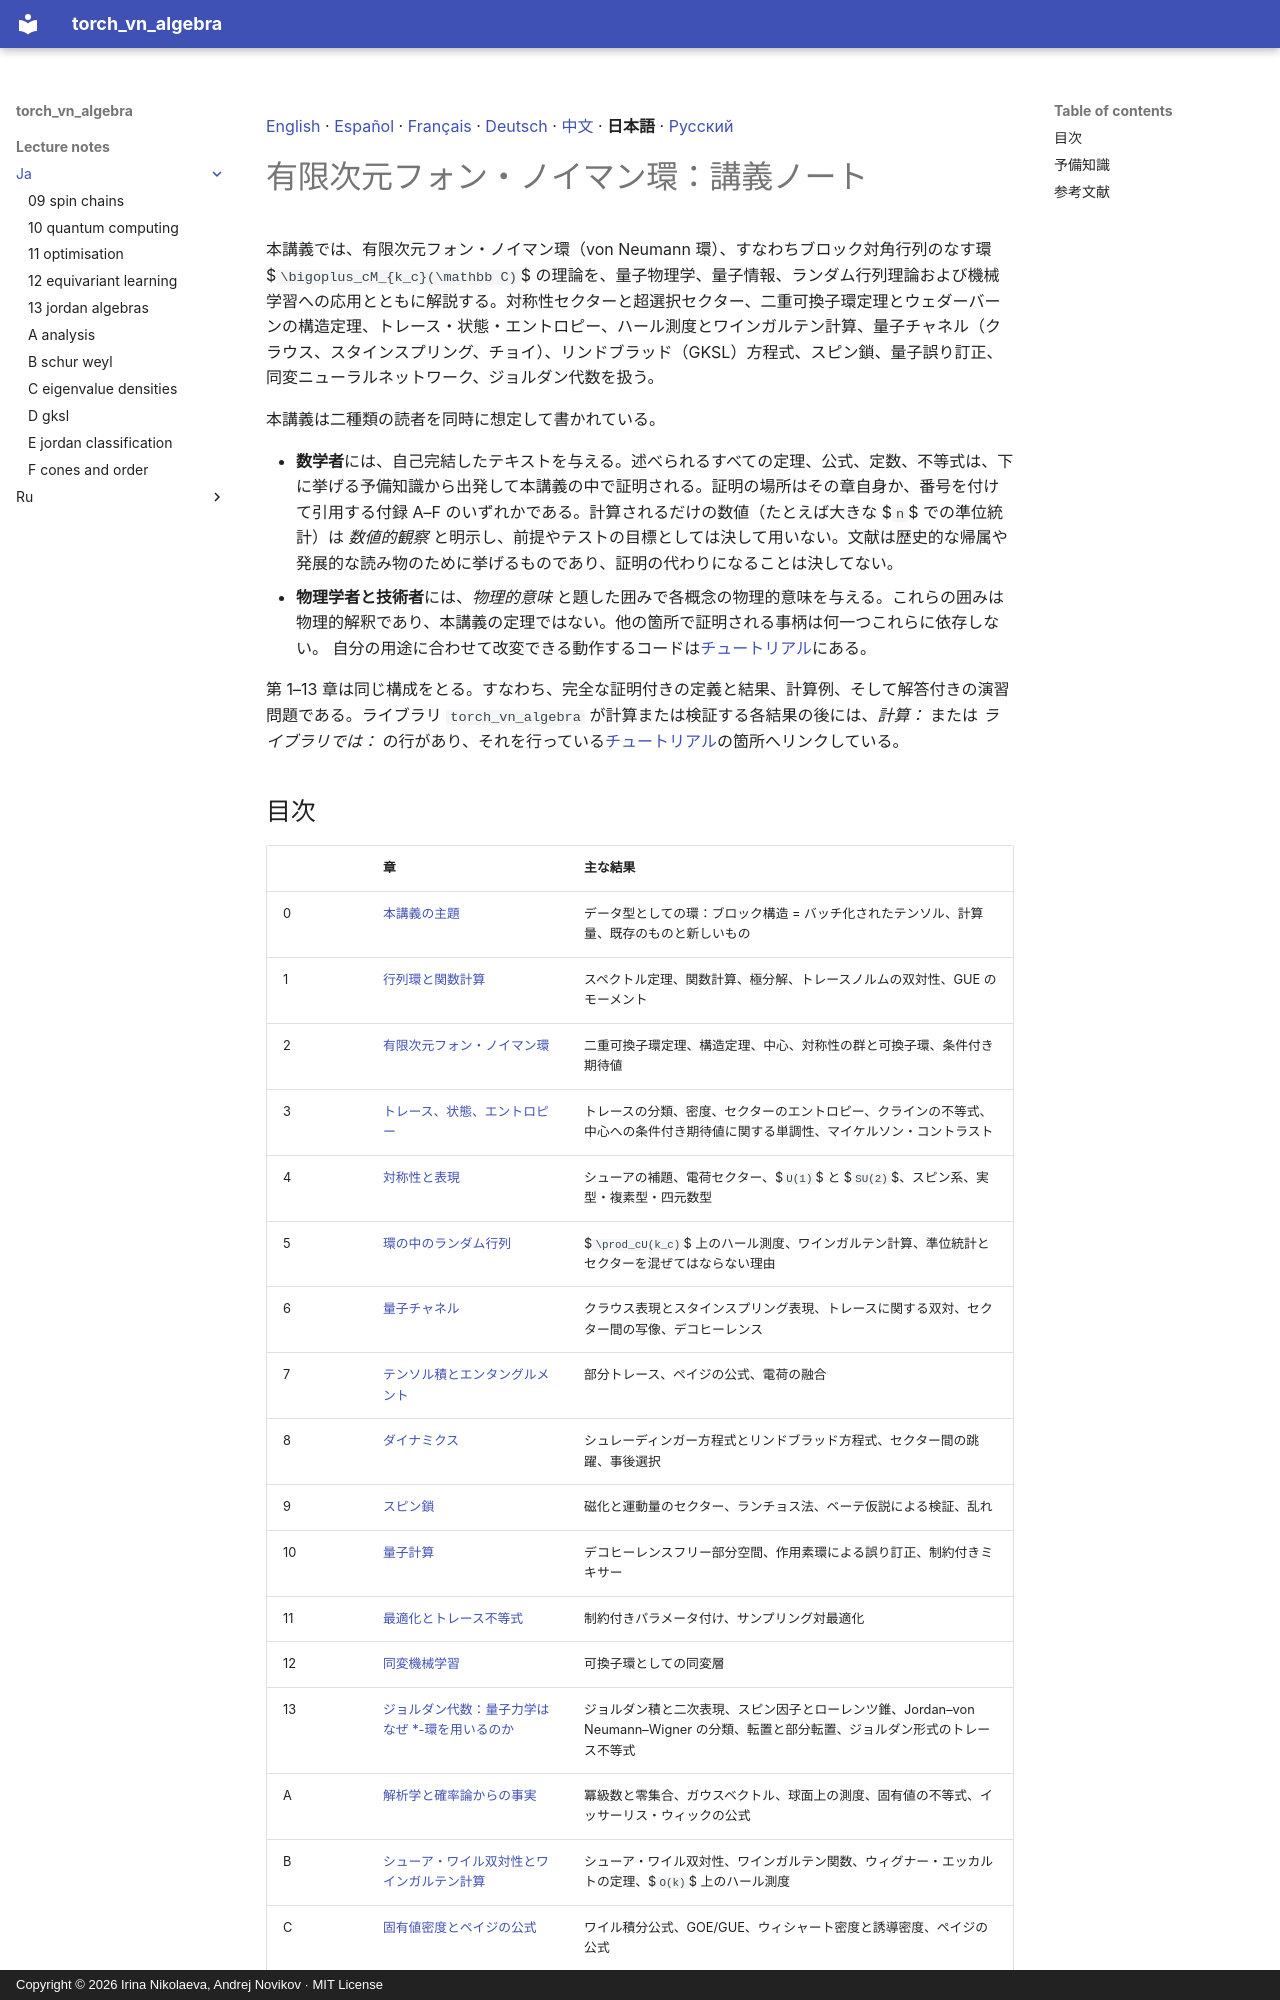

repository: andre-a-no/von_neumann_type_i · page: lecture_notes/ja/index.html · generator: mkdocs · copyright: Copyright © 2026 Irina Nikolaeva, Andrej Novikov · MIT License

[English](../README.md) · [Español](../es/README.md) · [Français](../fr/README.md) · [Deutsch](../de/README.md) · [中文](../zh/README.md) · **日本語** · [Русский](../ru/README.md)

# 有限次元フォン・ノイマン環：講義ノート

本講義では、有限次元フォン・ノイマン環（von Neumann 環）、すなわちブロック対角行列のなす環
$`\bigoplus_cM_{k_c}(\mathbb C)`$ の理論を、量子物理学、量子情報、ランダム行列理論および機械学習への応用とともに解説する。対称性セクターと超選択セクター、二重可換子環定理とウェダーバーンの構造定理、トレース・状態・エントロピー、ハール測度とワインガルテン計算、量子チャネル（クラウス、スタインスプリング、チョイ）、リンドブラッド（GKSL）方程式、スピン鎖、量子誤り訂正、同変ニューラルネットワーク、ジョルダン代数を扱う。

本講義は二種類の読者を同時に想定して書かれている。

- **数学者**には、自己完結したテキストを与える。述べられるすべての定理、公式、定数、不等式は、下に挙げる予備知識から出発して本講義の中で証明される。証明の場所はその章自身か、番号を付けて引用する付録 A–F のいずれかである。計算されるだけの数値（たとえば大きな $`n`$ での準位統計）は *数値的観察* と明示し、前提やテストの目標としては決して用いない。文献は歴史的な帰属や発展的な読み物のために挙げるものであり、証明の代わりになることは決してない。
- **物理学者と技術者**には、*物理的意味* と題した囲みで各概念の物理的意味を与える。これらの囲みは物理的解釈であり、本講義の定理ではない。他の箇所で証明される事柄は何一つこれらに依存しない。
  自分の用途に合わせて改変できる動作するコードは[チュートリアル](../../tutorial/ja/README.md)にある。

第 1–13 章は同じ構成をとる。すなわち、完全な証明付きの定義と結果、計算例、そして解答付きの演習問題である。ライブラリ `torch_vn_algebra` が計算または検証する各結果の後には、*計算：* または *ライブラリでは：* の行があり、それを行っている[チュートリアル](../../tutorial/ja/README.md)の箇所へリンクしている。
